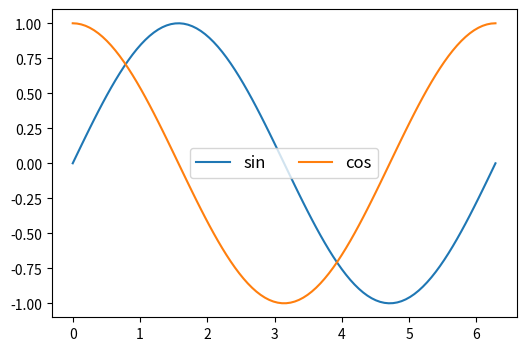

Python code for this plot: (Note: this script raises an exception after producing the figure.)
import numpy as np
import pandas as pd
import matplotlib.pyplot as plt

if __name__ == '__main__':
    # 1.图例
    plt.figure(figsize=(6, 4))
    x = np.linspace(0, 2 * np.pi, 100)
    plt.plot(x, np.sin(x), label='sin')
    plt.plot(x, np.cos(x), label='cos')  # 此时两个label都是不会显示的
    plt.legend(
        fontsize=12,
        loc='center',
        # loc图例位置 还有 'best''upper right/left''lower right/left''right''center left/right''lower center''upper center'
        ncol=2,  # 图例显示成几列
        # 图例的具体位置（x,y,width,height）,4个参数的单位就是坐标的单位
        bbox_to_anchor=(0, 0, 1, 1)
    )  # 此时才会显示sin和cos这两个图例，或者plot的时候不写，在legend的参数中传个列表['sin','cos']也可以，还有fontsize、
    plt.show()  # 图例会默认自己寻找合适的位置

    # 2.线条属性
    '''
    color:颜色
    linestyle：样式
    linewidth：宽度
    alpha：透明度 在0~1之间
    marker：标记
    mfc：marker face color 标记的背景颜色，比如圆点的内部的那个颜色，感觉有点鸡肋
    '''
    plt.figure(figsize=(6, 4))
    x = np.linspace(0, 2 * np.pi, 20)  # tip:当给的点不够多的时候，会有折痕
    y1 = np.sin(x)
    y2 = np.cos(x)
    plt.plot(x, y1, color=['b'], linestyle=':', marker='o', mfc='y', markersize=10)
    plt.plot(
        x, y1 + y2, color=['o'], linestyle='-', marker='>', label='sin+cos',
        mfc='b',
        markersize=10,  # 标记大小
        markeredgecolor='green',  # 标记（点）的边缘颜色
        markeredgewidth=2,  # 标记（点）边缘的宽度
        alpha=0.5,
    )
    plt.show()

    # 3.坐标轴
    # 坐标轴刻度 xticks yticks
    plt.figure(figsize=(6, 4))
    x = np.linspace(0, 10)
    y = np.sin(x)
    plt.plot(x, y)  # 此时的x轴和y轴的刻度是默认的
    plt.xticks(np.arange(0, 10, 1), fontsize=20)  # x轴最小是0，最大是10，步长为1
    plt.yticks(
        [-1, 0, 1],  # 刻度值，刻度大小，画图是根据这个画的
        labels=['min', 0, 'max'],  # 显示刻度标签，也就是说根据ticks画图，但是显示出来是labels的内容
        ha='right'  # 刻度和轴的水平对齐方式
    )
    # 坐标轴范围
    plt.figure(figsize=(6, 4))
    x = np.linspace(0, 2 * np.pi)
    y = np.sin(x)
    plt.plot(x, y, c='r')  # 当前情况下坐标轴的范围是（0，2pi），但是可以控制
    plt.xlim(-2, 8)  # 设置x坐标轴的范围为-2到8
    plt.ylim(-2, 2)  # 设置y坐标轴的范围为-2到2
    # 设置坐标轴
    plt.axis([1, -3, 4, 2])  # 设置坐标轴范围[xmin,xmax,ymin,ymax]
    plt.axis('on')  # 'off':不显示坐标轴 'equal':让x轴和y轴刻度距离相同  'scaled':自动缩放坐标轴和图片匹配 'tight':紧凑自动适配图片 'square':画布成正方形
    # 标题
    plt.figure(figsize=(6, 4))
    x = np.linspace(0, 10)
    y = np.sin(x)
    plt.plot(x, y)
    plt.title('sin曲线', fontsize=20, loc='center')  # 图的标题的属性 比如标题内容，标题字号，标题位置等等
    plt.suptitle('这是sin曲线的父标题', y=1.1, fonsize=22)  # 图的标题的父标题,y=1的时候父标题差不多就在标题上面一点点
    # 网格线
    plt.grid(ls='--', lw=0.5, c='r',axis='x')  # ls网格线条的样式 lw网格线条的宽度,axis只显示哪个轴对应的网格线条
